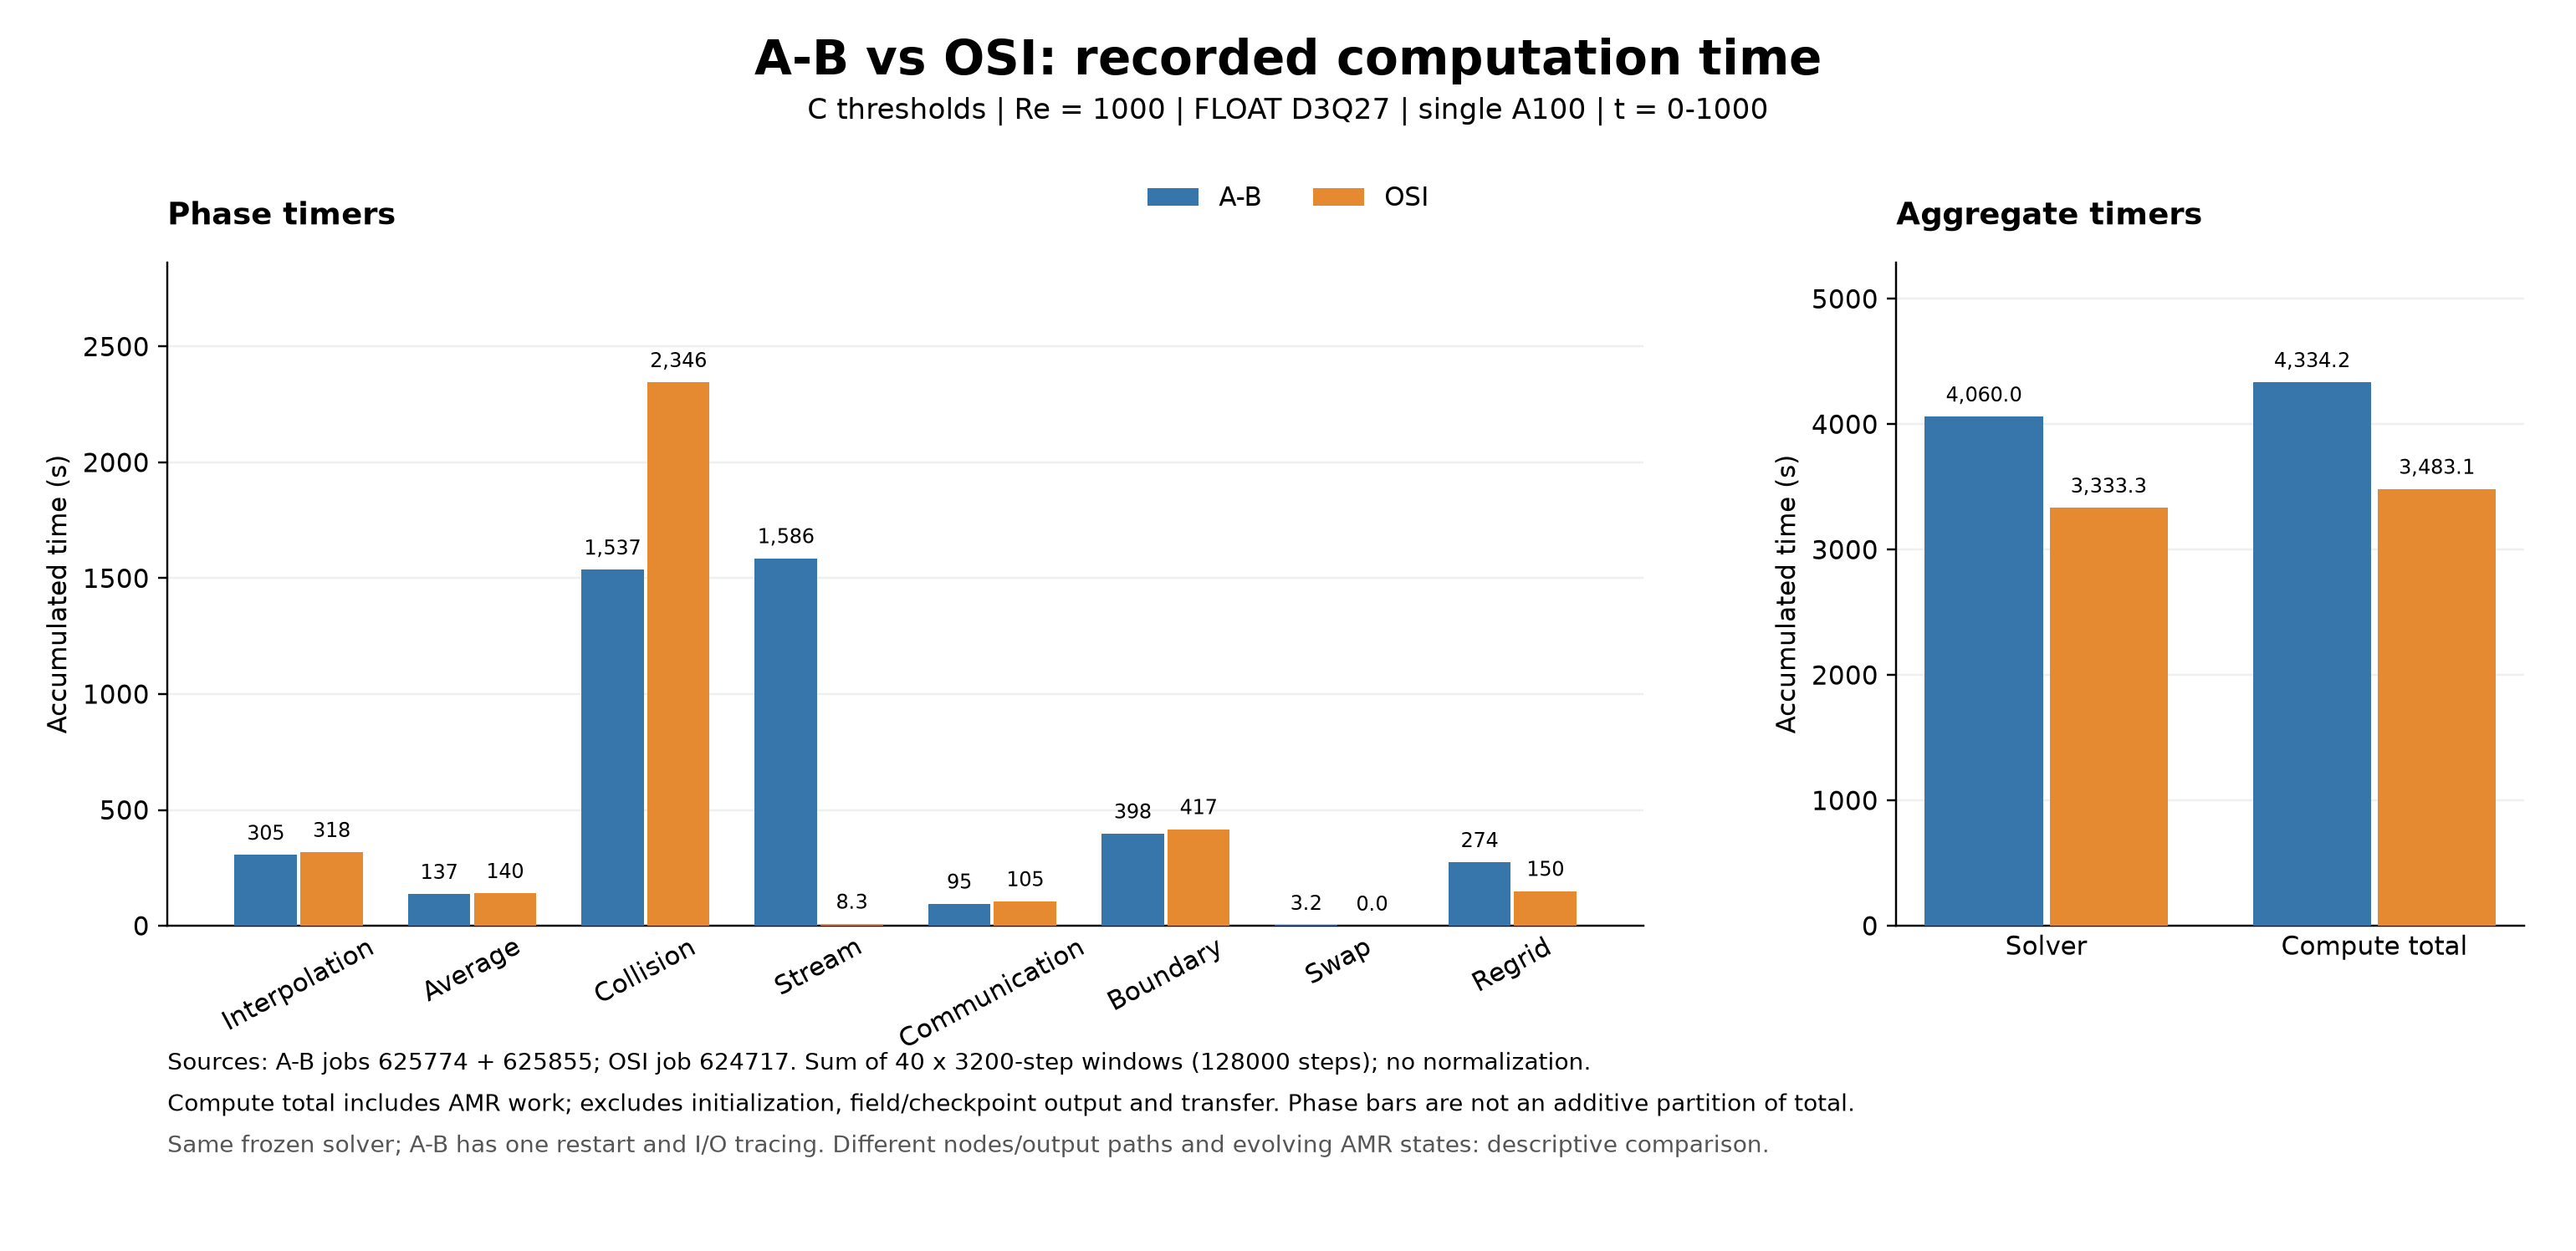

Data behind this chart, as committed beside it:
timer, AB_seconds, OSI_seconds
interp, 305.4, 317.8
average, 136.9, 140.4
collide, 1537, 2346
stream, 1586, 8.251
comm, 94.94, 105.4
boundary, 397.9, 416.6
swap, 3.168, 0.0
regrid, 274.1, 149.7
solv, 4060, 3333
total, 4334, 3483
